Run: headless pygame with SDL's dummy video driver; simulated clock (each Clock.tick advances the game by its frame time, no real sleeping); random seed 0; keys injected as events and as key.get_pressed() state; no mouse input.
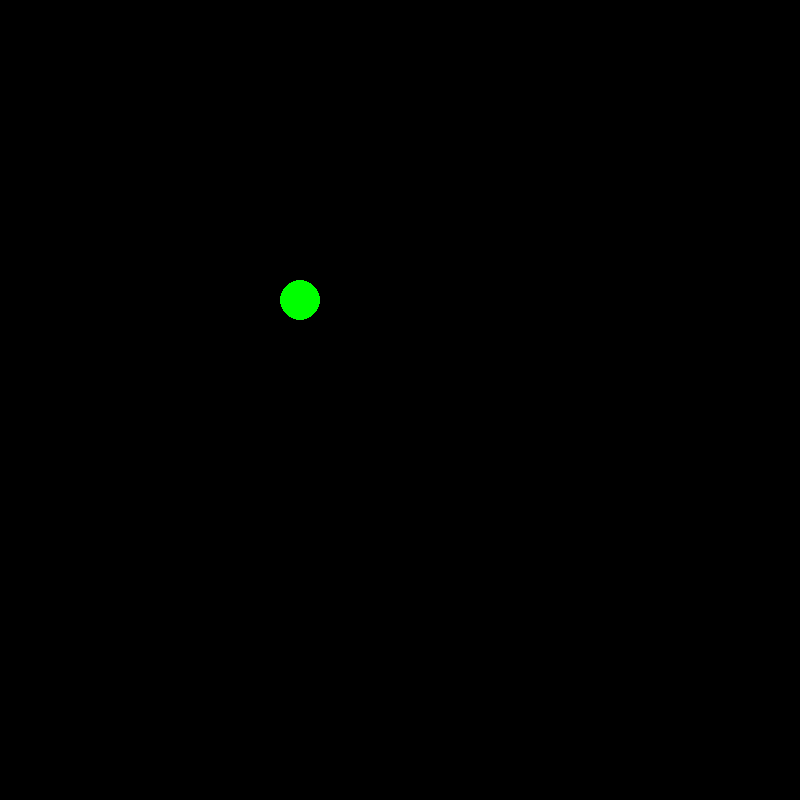
Frame 1 of 4 · flips 1–60 · no input
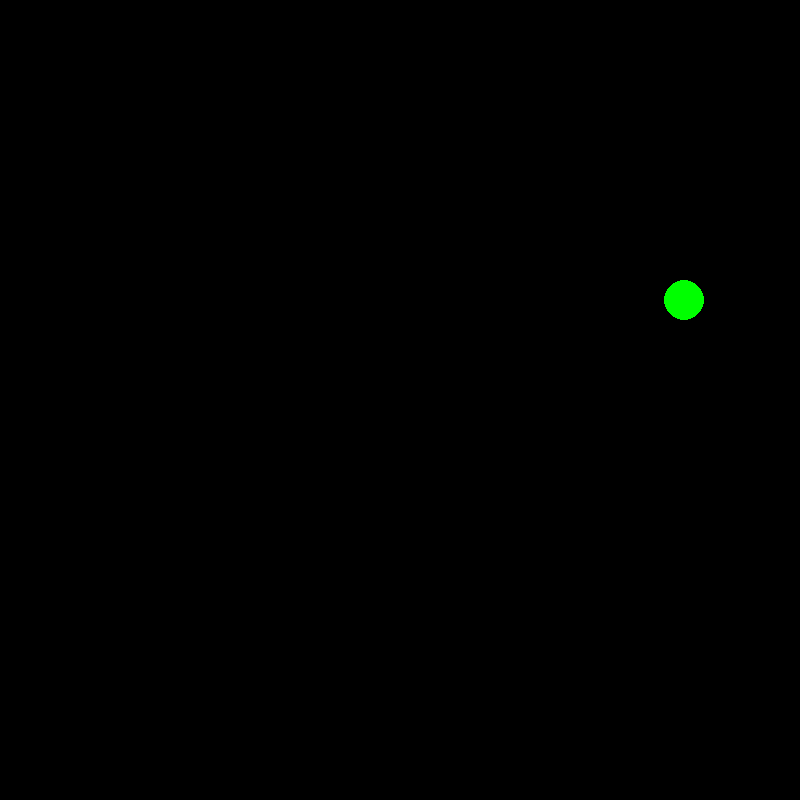
Frame 2 of 4 · flips 61–180 · tapped SPACE, RETURN · held RIGHT (→), D
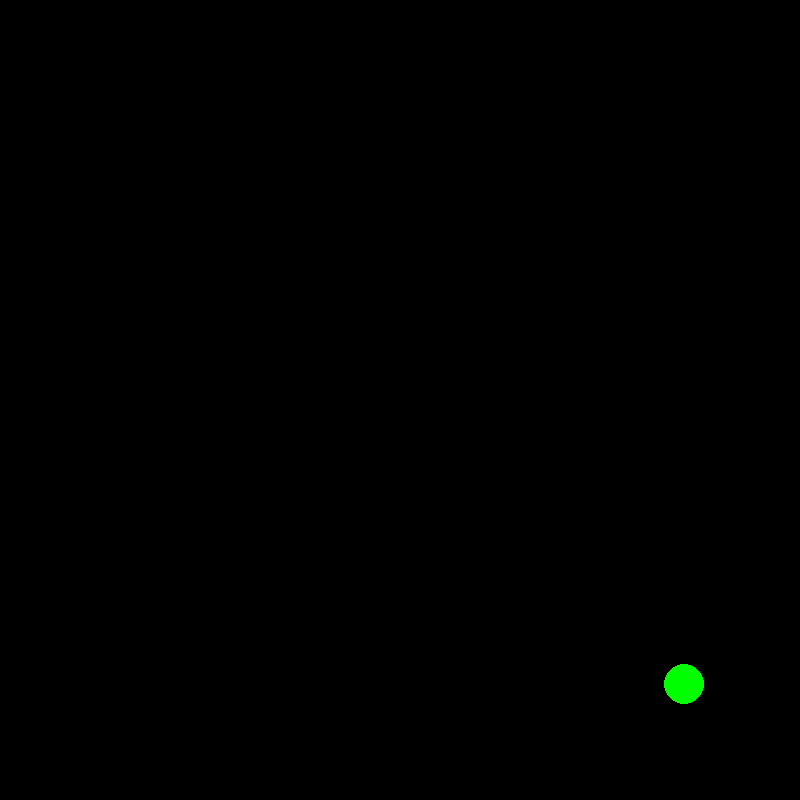
Frame 3 of 4 · flips 181–300 · held DOWN (↓), S
Frame 4 of 4 · flips 301–420 · held LEFT (←), A, UP (↑), W · screen same as frame 1, image omitted

The pygame program that drew these frames:

import pygame as pg

pg.init()
screen = pg.display.set_mode((800, 800))
clock = pg.time.Clock()
running = True

class Player:
    def __init__(self, position, size):
        self.position : pg.Vector2 = position
        self.size = size
        self.speed = 200
    
    def draw(self):
        pg.draw.circle(screen, "green", self.position, self.size).clamp_ip(screen.get_rect())


player = Player(pg.Vector2(300,300), 20)

while running:
    dt = clock.tick(60) / 1000

    for event in pg.event.get():
        if event.type == pg.QUIT:
            running = False

    if pg.key.get_pressed()[pg.K_LEFT]:
        player.position.x -= player.speed * dt
    if pg.key.get_pressed()[pg.K_RIGHT]:
        player.position.x += player.speed * dt 
    if pg.key.get_pressed()[pg.K_DOWN]:
        player.position.y += player.speed * dt    
    if pg.key.get_pressed()[pg.K_UP]:
        player.position.y -= player.speed * dt

    # game rendering done here
    screen.fill("black")
    player.draw()
    pg.display.flip()

pg.quit()
